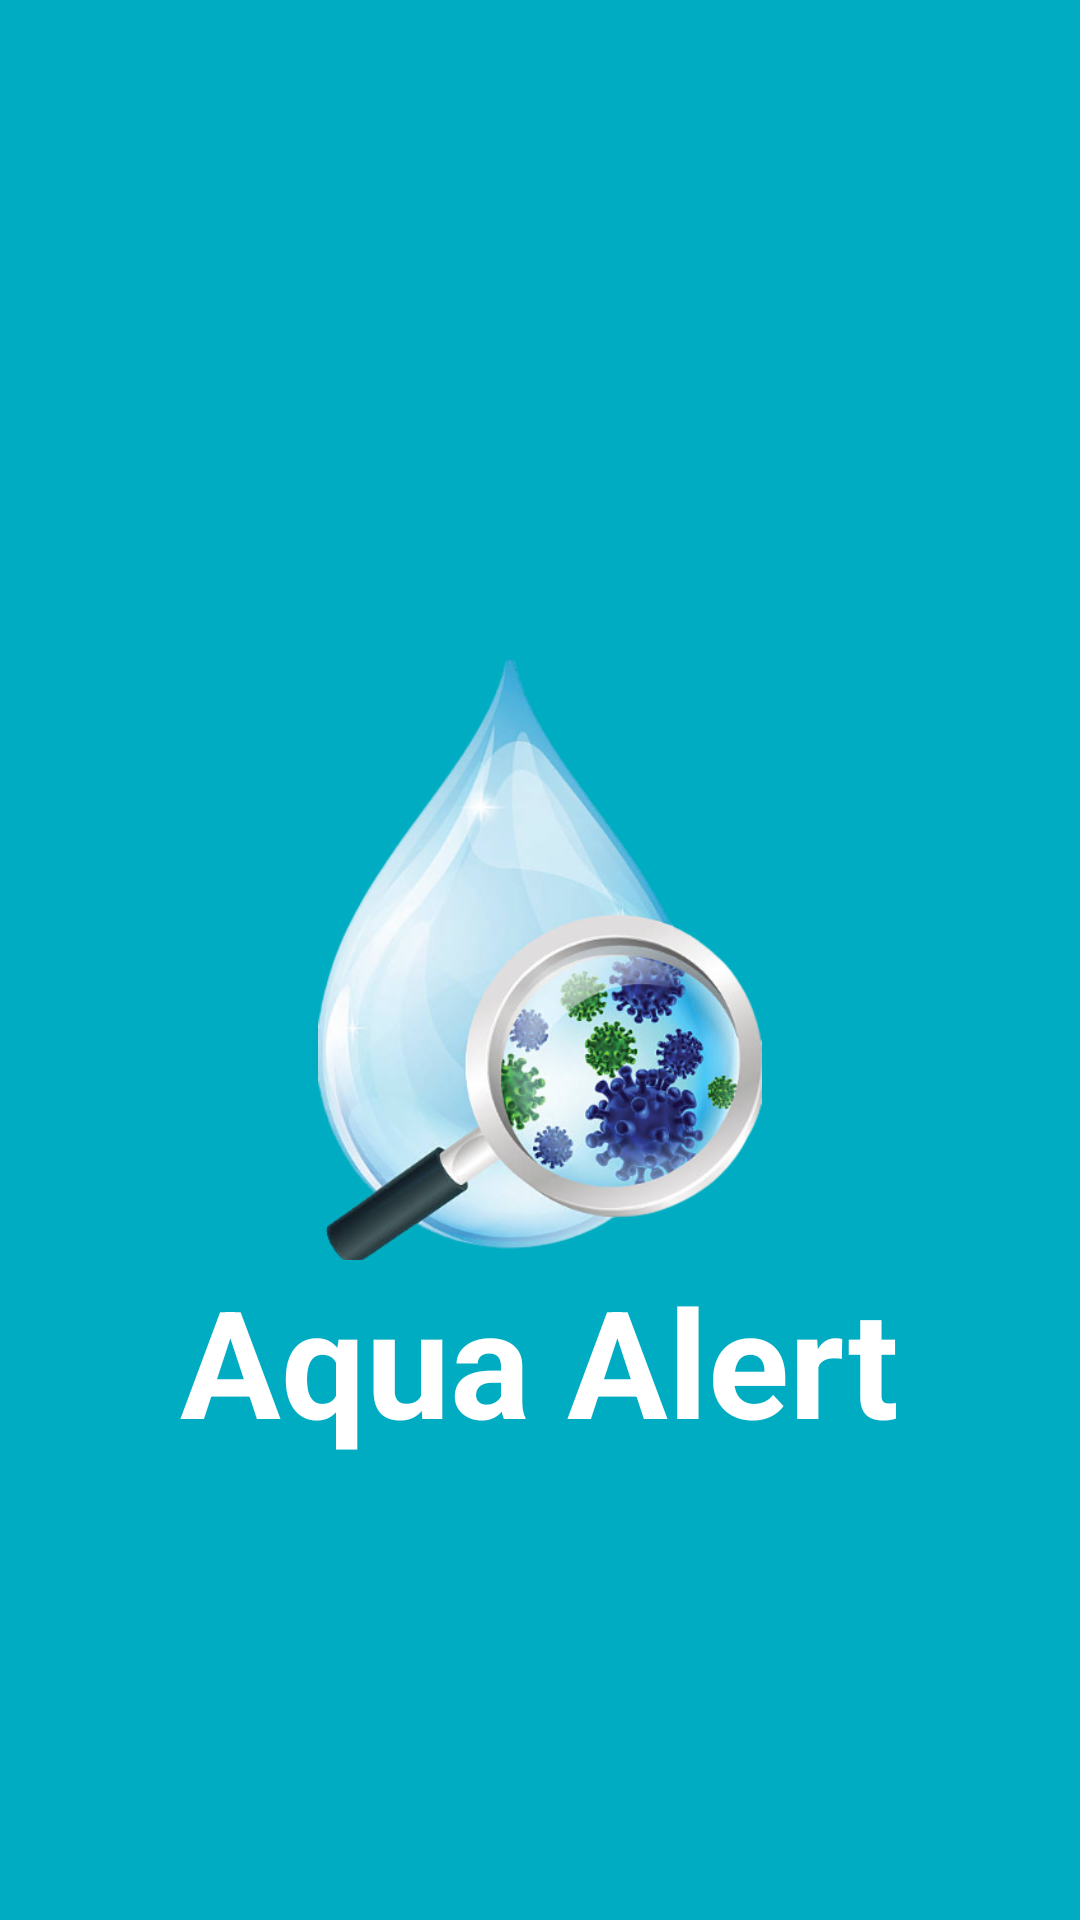

Layout XML and referenced resources for this Android screen:
<!-- AndroidManifest.xml: activity theme Theme.AquaAlertSplash -->
<!-- res/layout/activity_splash.xml -->
<?xml version="1.0" encoding="utf-8"?>
<RelativeLayout xmlns:android="http://schemas.android.com/apk/res/android"
    xmlns:app="http://schemas.android.com/apk/res-auto"
    xmlns:tools="http://schemas.android.com/tools"
    android:layout_width="match_parent"
    android:layout_height="match_parent"
    tools:context=".SplashActivity"
    android:background="@color/my_primary">

    <ImageView
        android:id="@+id/logo"
        android:layout_width="200dp"
        android:layout_height="200dp"
        android:layout_centerInParent="true"
        android:src="@drawable/logo1"
        ></ImageView>

    <TextView
        android:layout_width="wrap_content"
        android:layout_height="wrap_content"
        android:textColor="@color/white"
        android:textSize="50sp"
        android:textStyle="bold"
        android:layout_below="@id/logo"
        android:text="Aqua Alert"
        android:id="@+id/name"
        android:layout_centerHorizontal="true"
        ></TextView>
</RelativeLayout>
<!-- resources referenced by this layout -->
<resources>
  <color name="my_primary">#00ACC1</color>
  <color name="white">#FFFFFFFF</color>
  <!-- drawable logo1: png bitmap (drawable, 185568 bytes) -->
  <style name="Theme.AquaAlertSplash" parent="Base.Theme.AquaAlertSplash" />
  <style name="Base.Theme.AquaAlertSplash" parent="Theme.Material3.DayNight.NoActionBar">
          
          <item name="android:windowBackground">@color/my_primary</item>
          <item name="colorPrimary">@color/my_primary</item>
      </style>
</resources>
